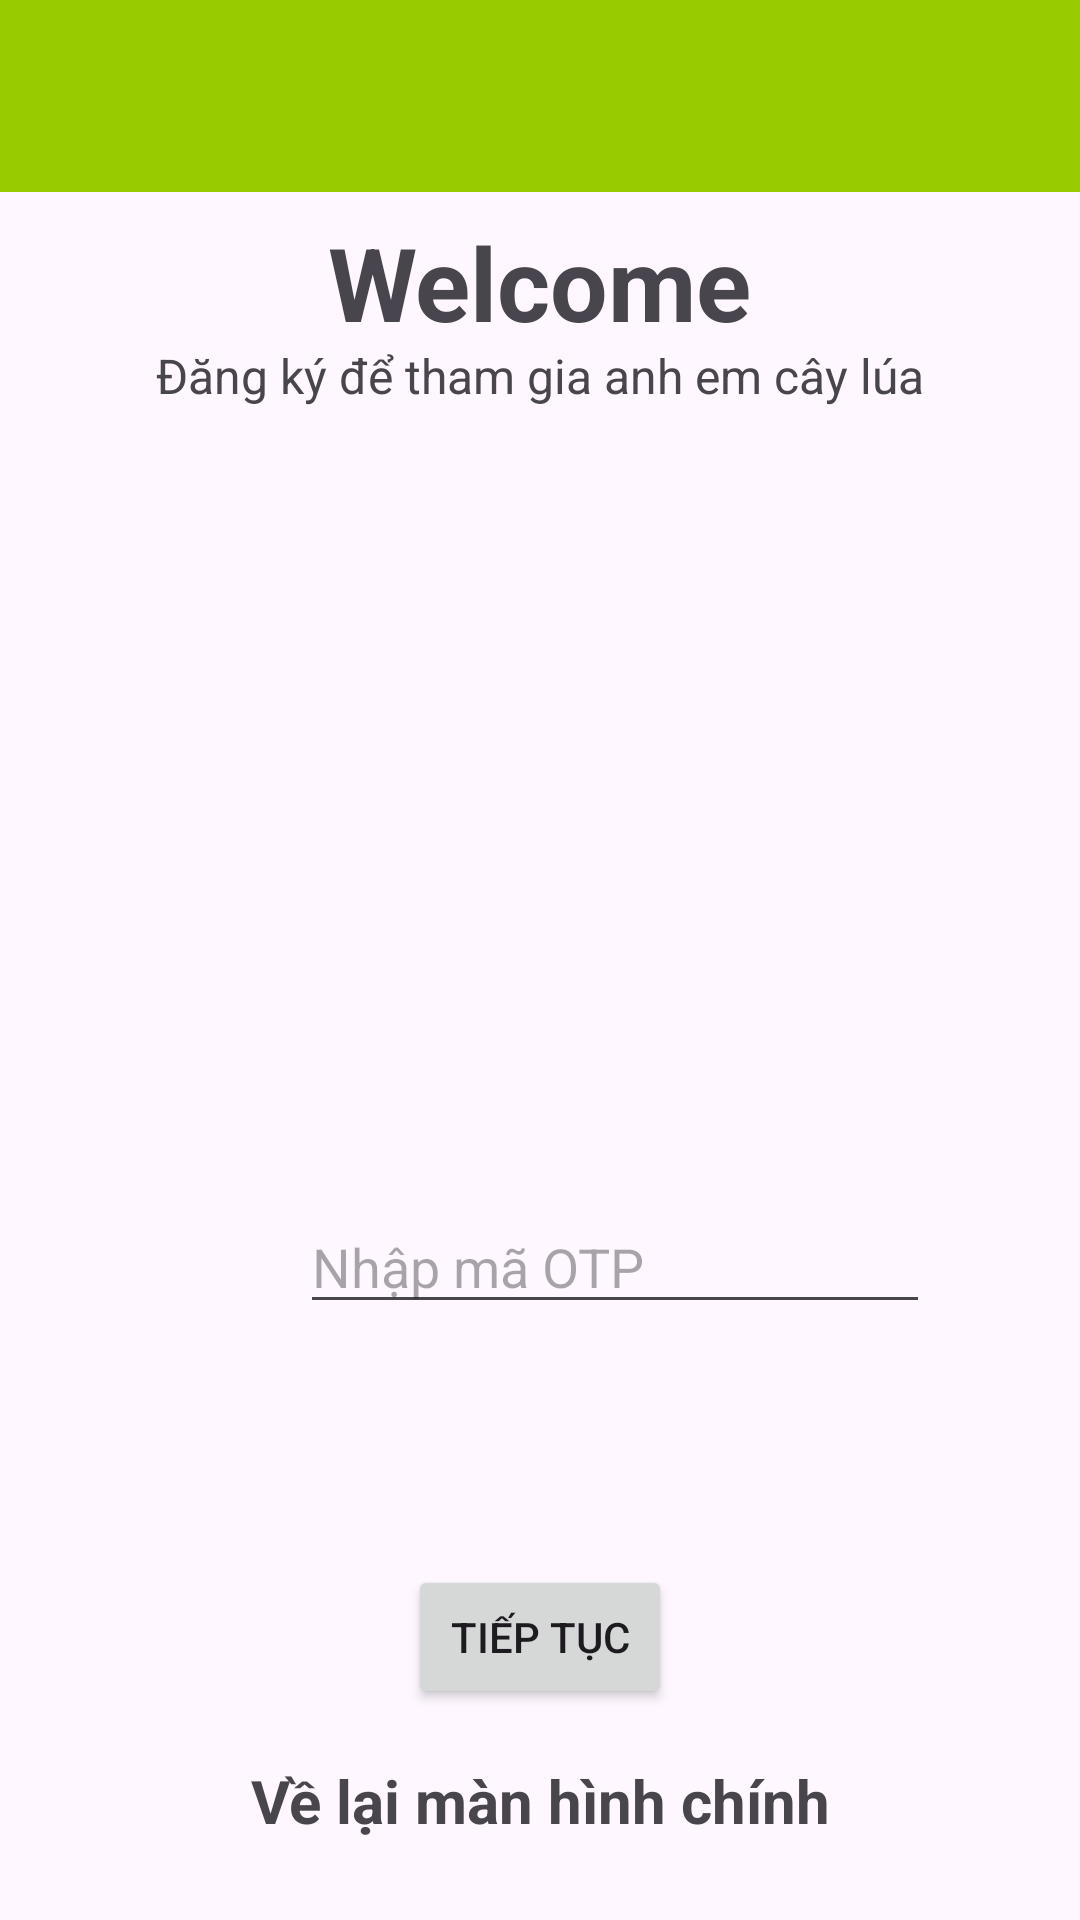

Reconstruct the res/layout file that produces this screen, plus the resources it refers to.
<!-- AndroidManifest.xml: application theme Theme.APP_NHAN_DIEN_BENH_LA_LUA -->
<!-- res/layout/activity_authetic_number.xml -->
<?xml version="1.0" encoding="utf-8"?>
<androidx.constraintlayout.widget.ConstraintLayout xmlns:android="http://schemas.android.com/apk/res/android"
    xmlns:app="http://schemas.android.com/apk/res-auto"
    xmlns:tools="http://schemas.android.com/tools"
    android:id="@+id/main"
    android:layout_width="match_parent"
    android:layout_height="match_parent"
    tools:context=".Activity_Authetic_Number">


    


    <androidx.appcompat.widget.Toolbar
        android:id="@+id/toolbar4"
        android:layout_width="409dp"
        android:layout_height="wrap_content"
        android:background="@android:color/holo_green_light"
        android:minHeight="?attr/actionBarSize"
        android:theme="?attr/actionBarTheme"
        tools:layout_editor_absoluteX="1dp"
        tools:layout_editor_absoluteY="3dp" />

    <TextView
        android:id="@+id/textView4"
        android:layout_width="wrap_content"
        android:layout_height="wrap_content"
        android:text="Welcome"
        android:textSize="34sp"
        android:textStyle="bold"
        app:layout_constraintBottom_toBottomOf="parent"
        app:layout_constraintEnd_toEndOf="parent"
        app:layout_constraintHorizontal_bias="0.5"
        app:layout_constraintStart_toStartOf="parent"
        app:layout_constraintTop_toTopOf="parent"
        app:layout_constraintVertical_bias="0.12" />


    <TextView
        android:id="@+id/txt_main"
        android:layout_width="wrap_content"
        android:layout_height="wrap_content"

        android:text="Về lại màn hình chính"
        android:textSize="20sp"
        android:textStyle="bold"
        app:layout_constraintBottom_toBottomOf="parent"
        app:layout_constraintEnd_toEndOf="parent"
        app:layout_constraintStart_toStartOf="parent"
        app:layout_constraintTop_toTopOf="parent"
        app:layout_constraintVertical_bias="0.957" />


    <EditText
        android:id="@+id/login_otp"
        android:layout_width="wrap_content"
        android:layout_height="wrap_content"
        android:layout_marginStart="100dp"
        android:layout_marginTop="400dp"
        android:ems="10"
        android:hint="Nhập mã OTP"
        android:inputType="text"
        app:layout_constraintStart_toStartOf="parent"
        app:layout_constraintTop_toTopOf="parent" />

    <TextView
        android:id="@+id/textView5"
        android:layout_width="wrap_content"
        android:layout_height="wrap_content"
        android:text="Đăng ký để tham gia anh em cây lúa"
        android:textSize="16sp"
        app:layout_constraintBottom_toBottomOf="parent"
        app:layout_constraintEnd_toEndOf="parent"
        app:layout_constraintHorizontal_bias="0.5"
        app:layout_constraintStart_toStartOf="parent"
        app:layout_constraintTop_toTopOf="parent"
        app:layout_constraintVertical_bias="0.185" />



    <Button
        android:id="@+id/btn_sign_up"
        android:layout_width="wrap_content"
        android:layout_height="wrap_content"
        android:text="Tiếp Tục"
        app:layout_constraintBottom_toBottomOf="parent"
        app:layout_constraintEnd_toEndOf="parent"
        app:layout_constraintStart_toStartOf="parent"
        app:layout_constraintTop_toTopOf="parent"
        app:layout_constraintVertical_bias="0.881" />



</androidx.constraintlayout.widget.ConstraintLayout>
<!-- resources referenced by this layout -->
<resources>
  <style name="Theme.APP_NHAN_DIEN_BENH_LA_LUA" parent="Base.Theme.APP_NHAN_DIEN_BENH_LA_LUA" />
  <style name="Base.Theme.APP_NHAN_DIEN_BENH_LA_LUA" parent="Theme.Material3.DayNight.NoActionBar">
          
          
      </style>
</resources>
